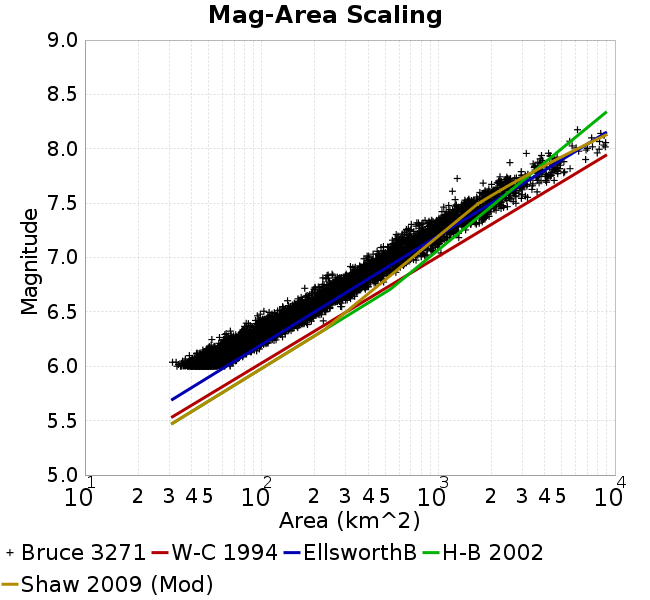

Source data for this figure (header and first rows):
Magnitude, Mean, Standard Deviation, 0.0 fractile, 0.025 fractile, 0.16 fractile, 0.5 fractile, 0.84 fractile, 0.975 fractile, 1.0 fractile
6.05, 52.35, 7.57, 31.3, 39.58, 44.84, 51.56, 60.35, 68.54, 78.34
6.15, 68.41, 9.95, 42.79, 49.7, 58.23, 67.82, 78.45, 89.16, 99.46
6.25, 88.9, 13.25, 52.31, 63.74, 75.64, 88.3, 102.2, 118.3, 136.2
6.35, 115.9, 18.78, 63.04, 80.41, 97.3, 114.9, 133.1, 160.2, 181.8
6.45, 148.2, 23.77, 92.31, 102.7, 123.5, 146.5, 171.4, 196.7, 223.4
6.55, 191.9, 29.34, 103, 135.9, 162.3, 190.3, 221, 253.1, 284.1
6.65, 249.1, 38.26, 140.3, 181.8, 211.8, 245.9, 290.9, 327.3, 355.2
6.75, 312.6, 51.61, 175.5, 215.1, 263.2, 303.1, 365.6, 427.8, 490.6
6.85, 402.8, 67.6, 222.2, 252.7, 336.9, 405.4, 467.6, 535.4, 584.4
6.95, 500.5, 81.33, 318.4, 364.9, 422.3, 486.6, 594.2, 670.2, 748.7
7.05, 639.6, 119.7, 395.6, 457.4, 521.1, 622.8, 757.9, 920.9, 1036
7.15, 804.2, 147.7, 489.5, 554, 632.1, 802.3, 961.2, 1111, 1307
7.25, 993.1, 175.3, 578, 644.4, 813.4, 992.1, 1177, 1368, 1442
7.35, 1284, 262.3, 703.9, 798.7, 1033, 1241, 1574, 1839, 1939
7.45, 1609, 302.4, 1049, 1126, 1318, 1571, 1881, 2333, 2752
7.55, 2033, 392.9, 1246, 1414, 1599, 1987, 2413, 3005, 3199
7.65, 2510, 483.4, 1201, 1800, 2094, 2408, 3002, 3708, 4102
7.75, 3412, 848.7, 1280, 1831, 2472, 3602, 4303, 5154, 5191
7.85, 4243, 617, 2542, 2542, 3536, 4349, 4774, 5570, 5570
7.95, 5286, 1685, 3151, 3151, 3789, 4442, 7681, 8142, 8142
8.05, 7365, 1351, 5545, 5545, 5653, 7465, 8835, 8857, 8857
8.15, 7632, 1136, 6141, 6141, 6141, 7849, 8688, 8688, 8688
8.25, NaN, NaN, NaN, NaN, NaN, NaN, NaN, NaN, NaN
8.35, NaN, NaN, NaN, NaN, NaN, NaN, NaN, NaN, NaN
8.45, NaN, NaN, NaN, NaN, NaN, NaN, NaN, NaN, NaN
8.55, NaN, NaN, NaN, NaN, NaN, NaN, NaN, NaN, NaN
8.65, NaN, NaN, NaN, NaN, NaN, NaN, NaN, NaN, NaN
8.75, NaN, NaN, NaN, NaN, NaN, NaN, NaN, NaN, NaN
8.85, NaN, NaN, NaN, NaN, NaN, NaN, NaN, NaN, NaN
8.95, NaN, NaN, NaN, NaN, NaN, NaN, NaN, NaN, NaN
